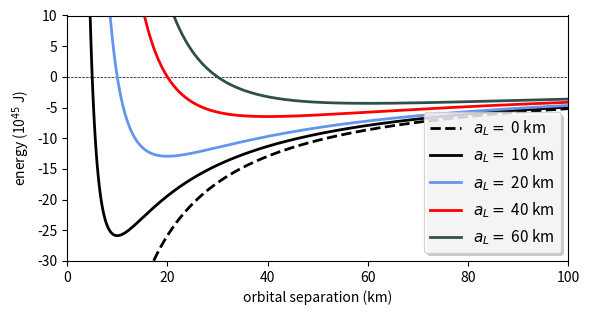

Generate this figure with matplotlib:
# Imports.
import numpy as np
from numpy import pi
import matplotlib.pyplot as plt
import matplotlib.patheffects as PE
from matplotlib import ticker

# Physical constants.
G = 6.67408e-11  # Newton's constant in m^3 / kg / s
MSun = 1.989e30  # Solar mass in kg
M = 1.4 * MSun   # Mass of each neutron star in this example

# Set array of orbital separation values.
a = np.linspace(1e-4, 100, 500) * 1000

# Construct a set of arrays corresponding to effective potentials
# with different angular momenta.
aL = np.array([0, 10, 20, 40, 60])
L = np.sqrt( 0.5 * G * M**3 * aL * 1000 )
Phi = np.array([- G * M**2 / a + x**2 / (M * a**2) for x in L])
colors = ['k--', 'k', 'CornflowerBlue', 'Red', 'DarkSlateGrey']

# Construct a figure.
fig = plt.figure( figsize=(6, 3.25) )

# Plot the effective potential as a function of orbital separation.
ax = fig.add_subplot(1, 1, 1)
ax.plot([0, 100], [0, 0], 'k--', linewidth=0.5)
for x, y, c in zip(aL, Phi, colors):
    ax.plot(a/1000, y/1e45, c, linewidth=2., label='$a_L =$ %s km' % x)
ax.set_xlim([0, 100])
ax.set_xlabel('orbital separation (km)')
ax.xaxis.set_major_formatter(ticker.FormatStrFormatter("%d"))
ax.set_ylim([-30, 10])
ax.set_ylabel('energy (10$^{45}$ J)')
ax.yaxis.set_major_formatter(ticker.FormatStrFormatter("%d"))
leg = ax.legend(loc=4, fontsize=11, fancybox=True)
leg.legendPatch.set_path_effects([PE.withSimplePatchShadow()])

# Save the figure.
fig.tight_layout()
plt.savefig('kepler_potentials.pdf')
